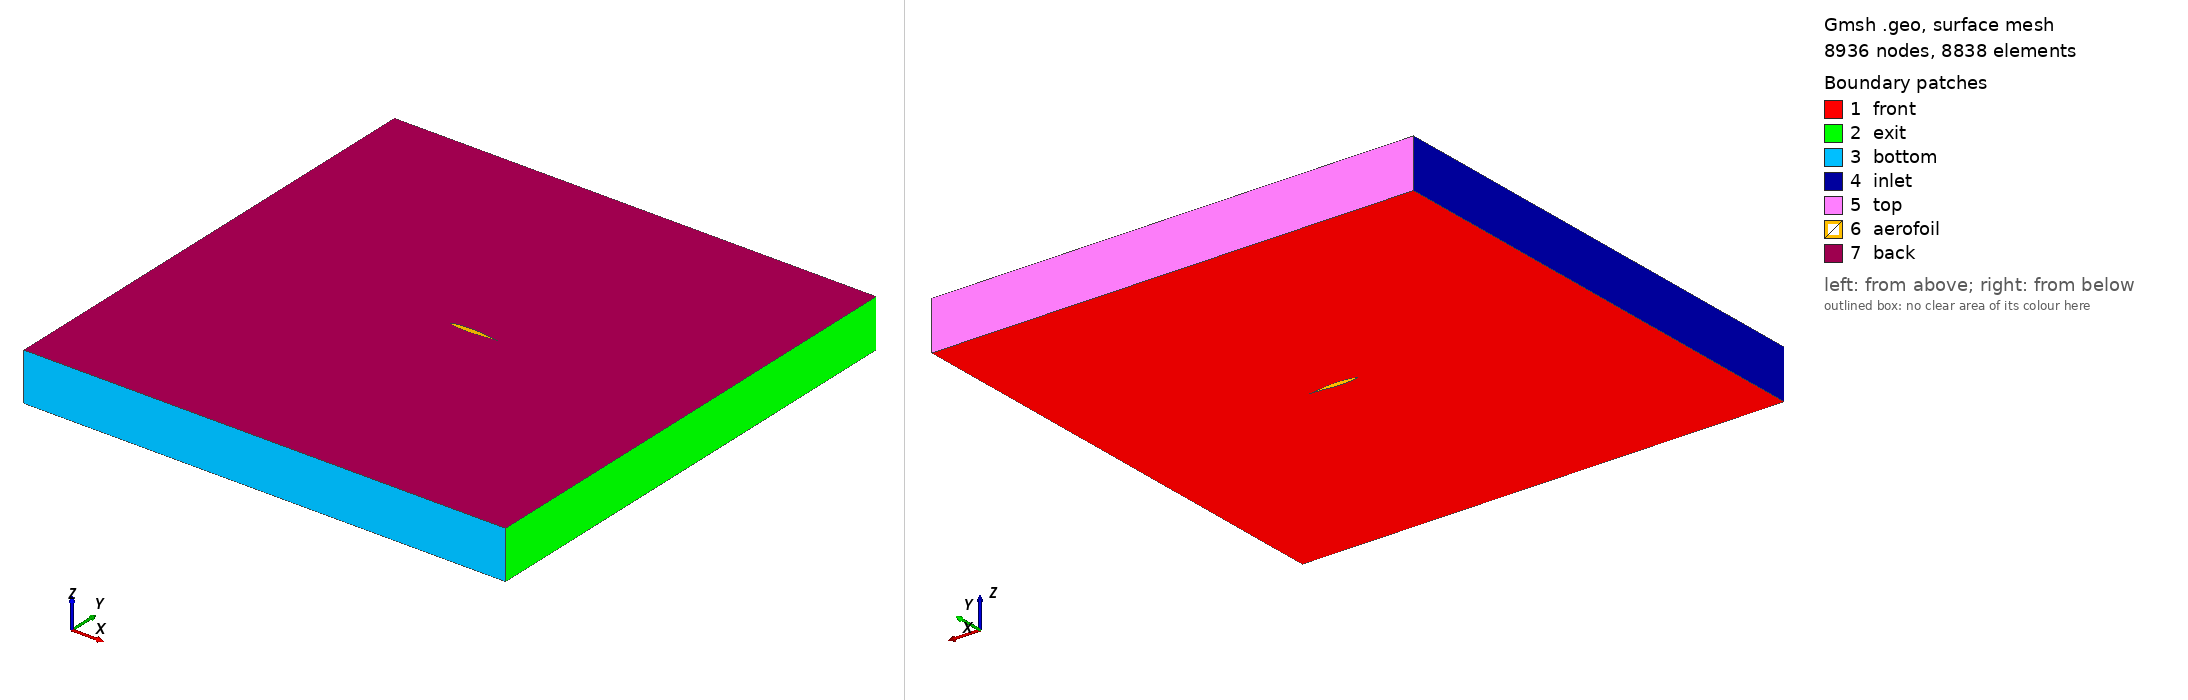

Gmsh geometry script, surface-meshed: 8936 nodes, 8838 surface elements. Boundary patches (legend numbers): 1 front, 2 exit, 3 bottom, 4 inlet, 5 top, 6 aerofoil, 7 back. Left view from above one corner, right view from below the opposite corner. Legend entries are the model's physical surfaces. The drawing asked Gmsh for element sizes between 1% and 20% of the model's largest extent; the script's own settings can give other sizes.

=== airfoil.geo (drawn) ===
Point(1000) = { 1.0, 0.0, 0.0, 0.005 };
Point(1001) = { 0.95017, 0.00672, 0.0, 0.005 };
Point(1002) = { 0.90033, 0.01463, 0.0, 0.005 };
Point(1003) = { 0.85045, 0.02302, 0.0, 0.005 };
Point(1004) = { 0.80052, 0.0314, 0.0, 0.005 };
Point(1005) = { 0.75053, 0.03954, 0.0, 0.005 };
Point(1006) = { 0.7005, 0.04715, 0.0, 0.005 };
Point(1007) = { 0.65043, 0.05411, 0.0, 0.005 };
Point(1008) = { 0.60032, 0.06014, 0.0, 0.005 };
Point(1009) = { 0.55017, 0.06507, 0.0, 0.005 };
Point(1010) = { 0.5, 0.0686, 0.0, 0.005 };
Point(1011) = { 0.44981, 0.07044, 0.0, 0.005 };
Point(1012) = { 0.39961, 0.07068, 0.0, 0.005 };
Point(1013) = { 0.34942, 0.06942, 0.0, 0.005 };
Point(1014) = { 0.29923, 0.06687, 0.0, 0.005 };
Point(1015) = { 0.24906, 0.063, 0.0, 0.005 };
Point(1016) = { 0.1989, 0.0577, 0.0, 0.005 };
Point(1017) = { 0.14879, 0.05073, 0.0, 0.005 };
Point(1018) = { 0.09873, 0.04162, 0.0, 0.005 };
Point(1019) = { 0.07373, 0.03593, 0.0, 0.005 };
Point(1020) = { 0.04878, 0.02919, 0.0, 0.005 };
Point(1021) = { 0.02391, 0.02058, 0.0, 0.005 };
Point(1022) = { 0.01154, 0.01491, 0.0, 0.005 };
Point(1023) = { 0.00664, 0.01176, 0.0, 0.005 };
Point(1024) = { 0.00423, 0.0097, 0.0, 0.005 };
Point(1025) = { 0.0, 0.0, 0.0, 0.005 };
Point(1026) = { 0.00577, -0.0087, 0.0, 0.005 };
Point(1027) = { 0.00836, -0.01036, 0.0, 0.005 };
Point(1028) = { 0.01346, -0.01277, 0.0, 0.005 };
Point(1029) = { 0.02609, -0.01686, 0.0, 0.005 };
Point(1030) = { 0.05122, -0.02287, 0.0, 0.005 };
Point(1031) = { 0.07627, -0.02745, 0.0, 0.005 };
Point(1032) = { 0.10127, -0.03128, 0.0, 0.005 };
Point(1033) = { 0.15121, -0.03727, 0.0, 0.005 };
Point(1034) = { 0.2011, -0.04178, 0.0, 0.005 };
Point(1035) = { 0.25094, -0.0451, 0.0, 0.005 };
Point(1036) = { 0.30077, -0.04743, 0.0, 0.005 };
Point(1037) = { 0.35058, -0.04882, 0.0, 0.005 };
Point(1038) = { 0.40039, -0.04926, 0.0, 0.005 };
Point(1039) = { 0.45019, -0.04854, 0.0, 0.005 };
Point(1040) = { 0.5, -0.04654, 0.0, 0.005 };
Point(1041) = { 0.54983, -0.04317, 0.0, 0.005 };
Point(1042) = { 0.59968, -0.03872, 0.0, 0.005 };
Point(1043) = { 0.64957, -0.03351, 0.0, 0.005 };
Point(1044) = { 0.6995, -0.02771, 0.0, 0.005 };
Point(1045) = { 0.74947, -0.02164, 0.0, 0.005 };
Point(1046) = { 0.79948, -0.01548, 0.0, 0.005 };
Point(1047) = { 0.84955, -0.00956, 0.0, 0.005 };
Point(1048) = { 0.89967, -0.00429, 0.0, 0.005 };
Point(1049) = { 0.94983, -0.0004, 0.0, 0.005 };


Spline(1000) = {1000:1049,1000};

edge_lc = 0.2;
Point(1900) = { 5, 5, 0, edge_lc};
Point(1901) = { 5, -5, 0, edge_lc};
Point(1902) = { -5, -5, 0, edge_lc};
Point(1903) = { -5, 5, 0, edge_lc};

Line(1) = {1900,1901};
Line(2) = {1901,1902};
Line(3) = {1902,1903};
Line(4) = {1903,1900};

Line Loop (1) = {1,2,3,4};
Line Loop (2) = {1000};
Plane Surface(1) = {1,2};

Extrude {0, 0, 1} {
  Surface{1};
  Layers{1};
  Recombine;
}
Physical Surface("back") = {1027};
Physical Surface("front") = {1};
Physical Surface("top") = {1022};
Physical Surface("exit") = {1010};
Physical Surface("bottom") = {1014};
Physical Surface("inlet") = {1018};
Physical Surface("aerofoil") = {1026};
Physical Volume("internal") = {1};
Mesh.SecondOrderLinear = 0;
Mesh.RecombineAll = 1;
